Image classification data set "dataset" (twelcone/CS232_FinalProject on GitHub). Class labels (6): bladder, breast, eye, liver, lung, pelvis.

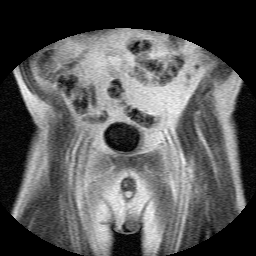
Label: bladder

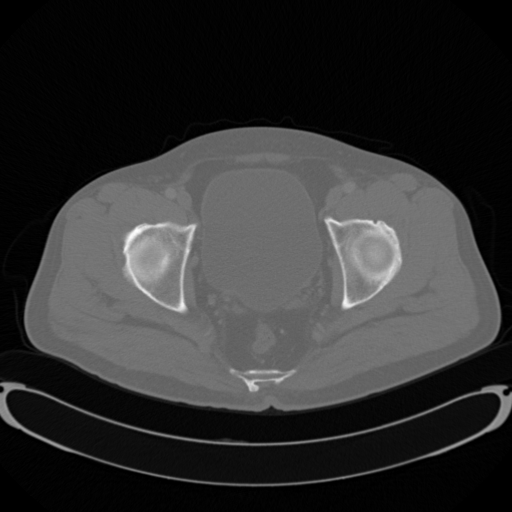
Label: pelvis

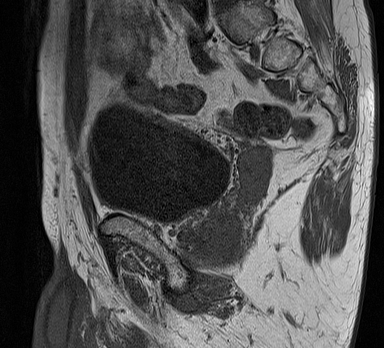
Label: bladder

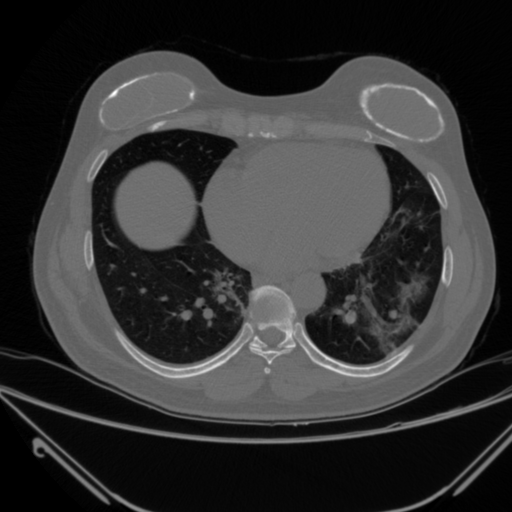
Label: lung

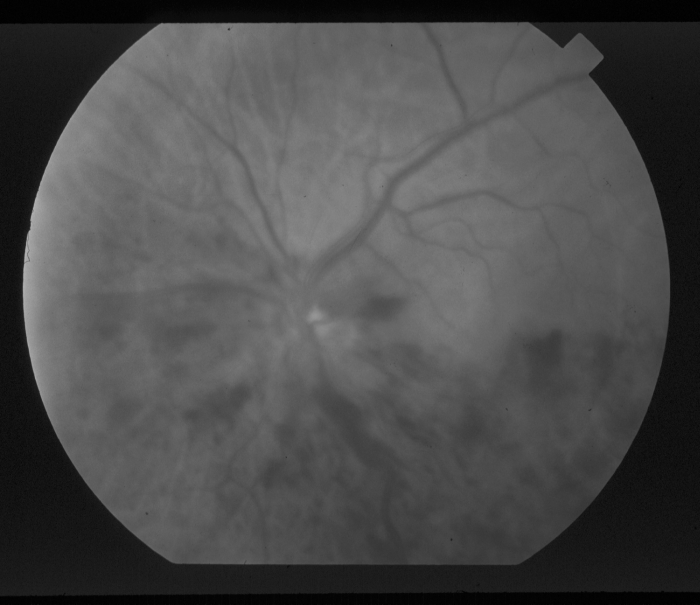
Label: eye

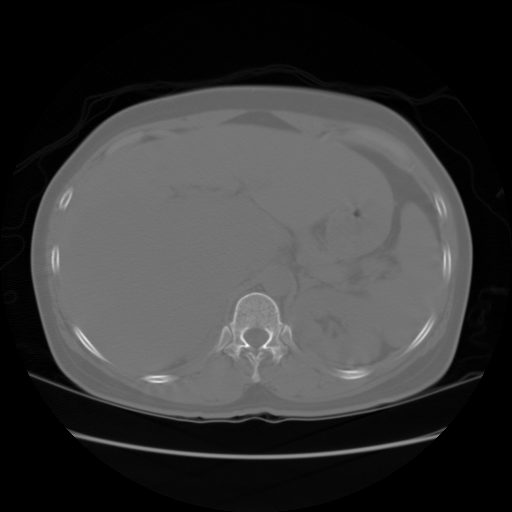
Label: liver
